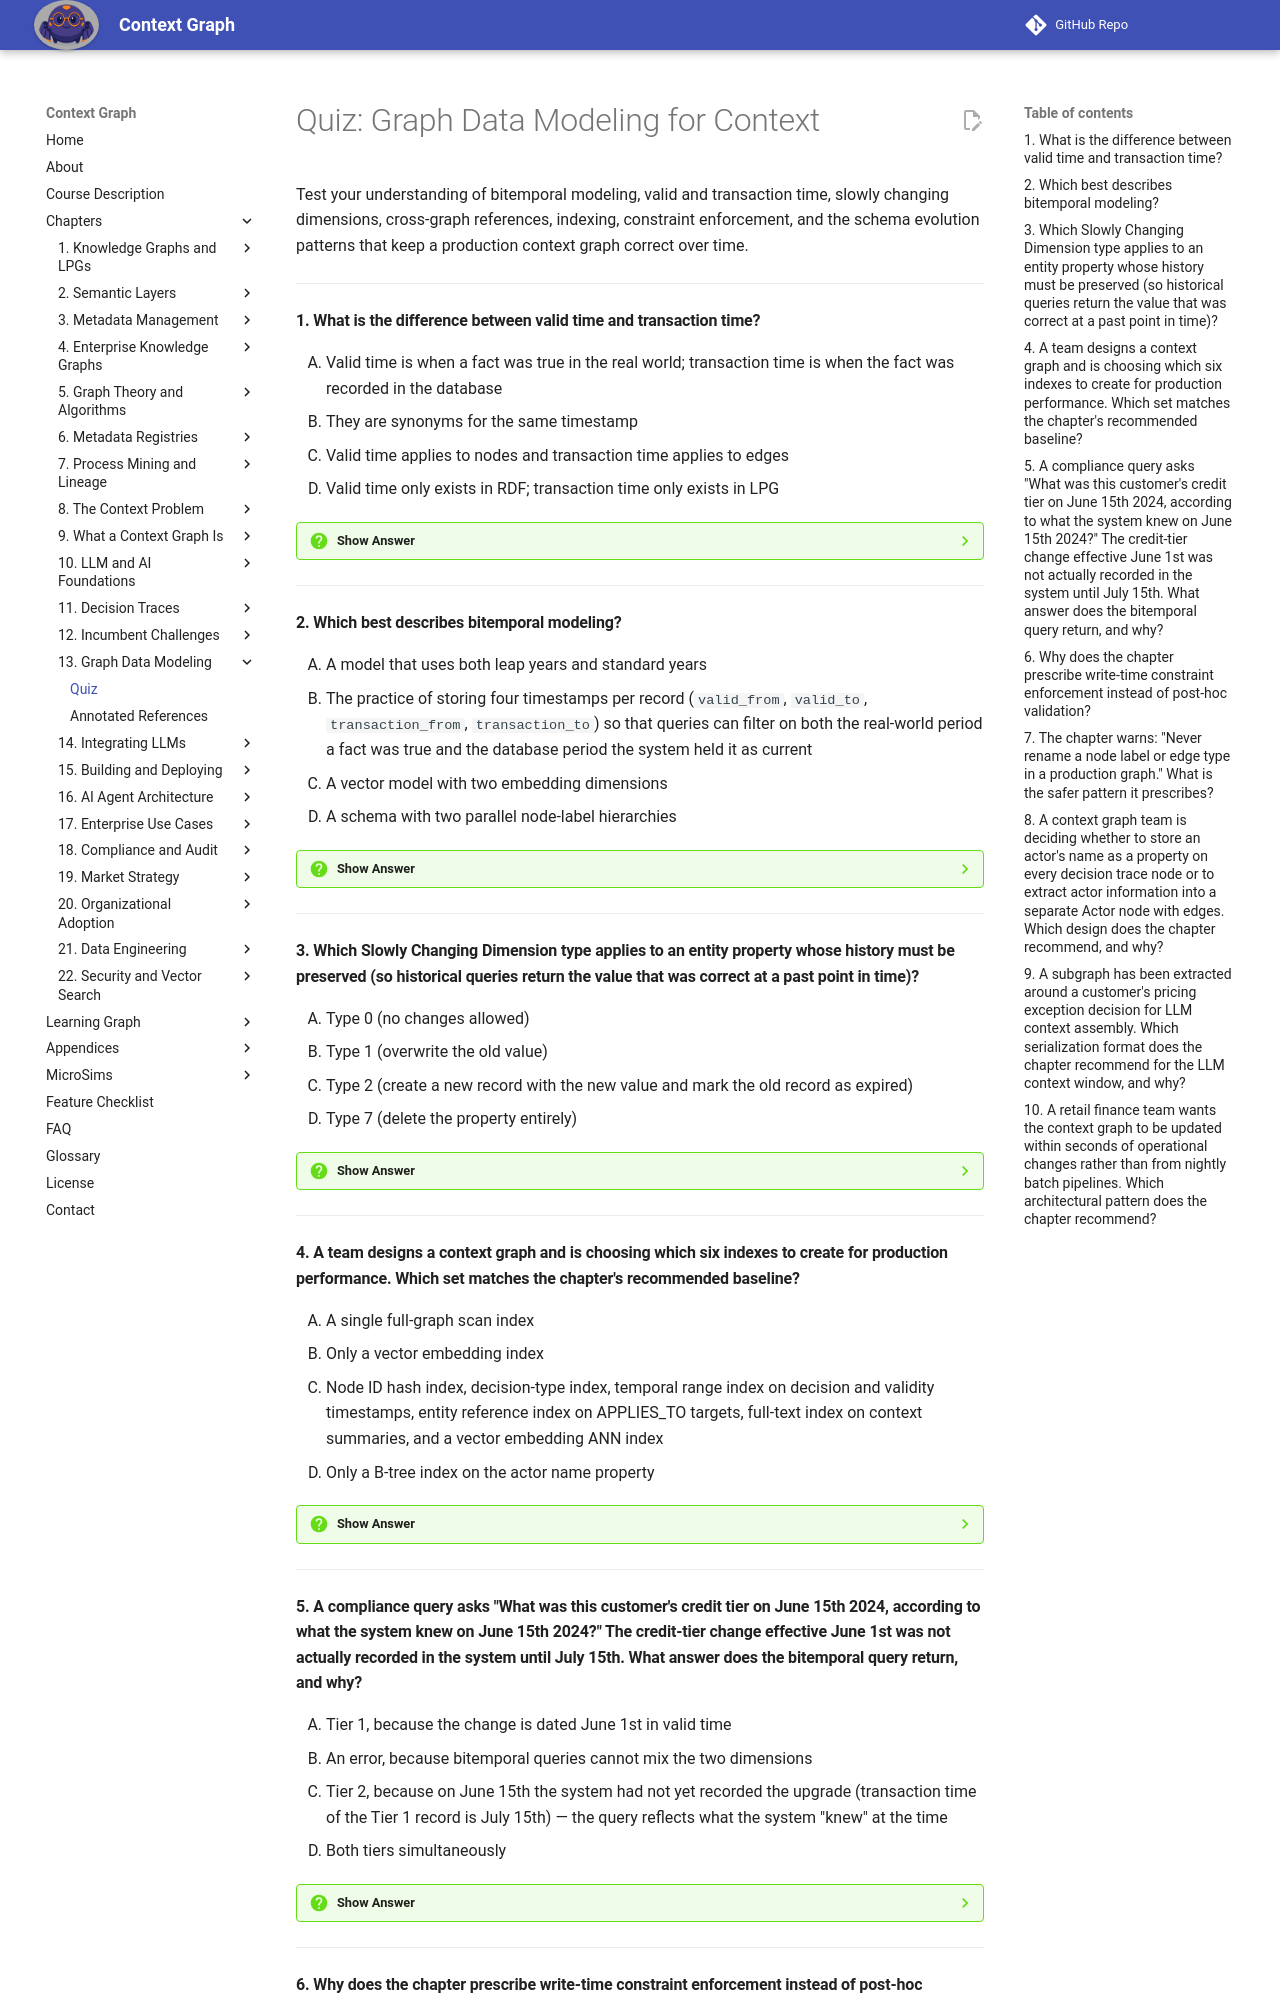

repository: dmccreary/context-graph · page: chapters/13-graph-data-modeling/quiz/index.html · generator: mkdocs

# Quiz: Graph Data Modeling for Context

Test your understanding of bitemporal modeling, valid and transaction time, slowly changing dimensions, cross-graph references, indexing, constraint enforcement, and the schema evolution patterns that keep a production context graph correct over time.

---

#### 1. What is the difference between valid time and transaction time?

<div class="upper-alpha" markdown>
1. Valid time is when a fact was true in the real world; transaction time is when the fact was recorded in the database
2. They are synonyms for the same timestamp
3. Valid time applies to nodes and transaction time applies to edges
4. Valid time only exists in RDF; transaction time only exists in LPG
</div>

??? question "Show Answer"
    The correct answer is **A**. The chapter is explicit: valid time is reality-based; transaction time is database-based. The other options misstate the relationship.

    **Concept Tested:** Valid Time

---

#### 2. Which best describes bitemporal modeling?

<div class="upper-alpha" markdown>
1. A model that uses both leap years and standard years
2. The practice of storing four timestamps per record (`valid_from`, `valid_to`, `transaction_from`, `transaction_to`) so that queries can filter on both the real-world period a fact was true and the database period the system held it as current
3. A vector model with two embedding dimensions
4. A schema with two parallel node-label hierarchies
</div>

??? question "Show Answer"
    The correct answer is **B**. Bitemporal modeling stores both dimensions independently to enable historical, audit, and bitemporal queries. The other options misstate the concept.

    **Concept Tested:** Bitemporal Modeling

---

#### 3. Which Slowly Changing Dimension type applies to an entity property whose history must be preserved (so historical queries return the value that was correct at a past point in time)?

<div class="upper-alpha" markdown>
1. Type 0 (no changes allowed)
2. Type 1 (overwrite the old value)
3. Type 2 (create a new record with the new value and mark the old record as expired)
4. Type 7 (delete the property entirely)
</div>

??? question "Show Answer"
    The correct answer is **C**. Type 2 SCD preserves history by appending new versions and marking old ones expired — exactly what the chapter prescribes for time-varying properties in a context graph. Type 1 (B) overwrites and loses history. Type 0 (A) and Type 7 (D) are not the appropriate patterns described.

    **Concept Tested:** Slowly Changing Dimension

---

#### 4. A team designs a context graph and is choosing which six indexes to create for production performance. Which set matches the chapter's recommended baseline?

<div class="upper-alpha" markdown>
1. A single full-graph scan index
2. Only a vector embedding index
3. Node ID hash index, decision-type index, temporal range index on decision and validity timestamps, entity reference index on APPLIES_TO targets, full-text index on context summaries, and a vector embedding ANN index
4. Only a B-tree index on the actor name property
</div>

??? question "Show Answer"
    The correct answer is **C**. The chapter lists exactly these six indexes as the standard baseline for sub-200ms retrieval latency. The other options omit critical indexes.

    **Concept Tested:** Context Graph Index Design

---

#### 5. A compliance query asks "What was this customer's credit tier on June 15th 2024, according to what the system knew on June 15th 2024?" The credit-tier change effective June 1st was not actually recorded in the system until July 15th. What answer does the bitemporal query return, and why?

<div class="upper-alpha" markdown>
1. Tier 1, because the change is dated June 1st in valid time
2. An error, because bitemporal queries cannot mix the two dimensions
3. Tier 2, because on June 15th the system had not yet recorded the upgrade (transaction time of the Tier 1 record is July 15th) — the query reflects what the system "knew" at the time
4. Both tiers simultaneously
</div>

??? question "Show Answer"
    The correct answer is **C**. The chapter's worked example is exactly this scenario: filtering on both dimensions returns Tier 2 because the new value had not yet been ingested when the system was queried. This is the distinction that makes bitemporal modeling essential for compliance.

    **Concept Tested:** Bitemporal Query

---
